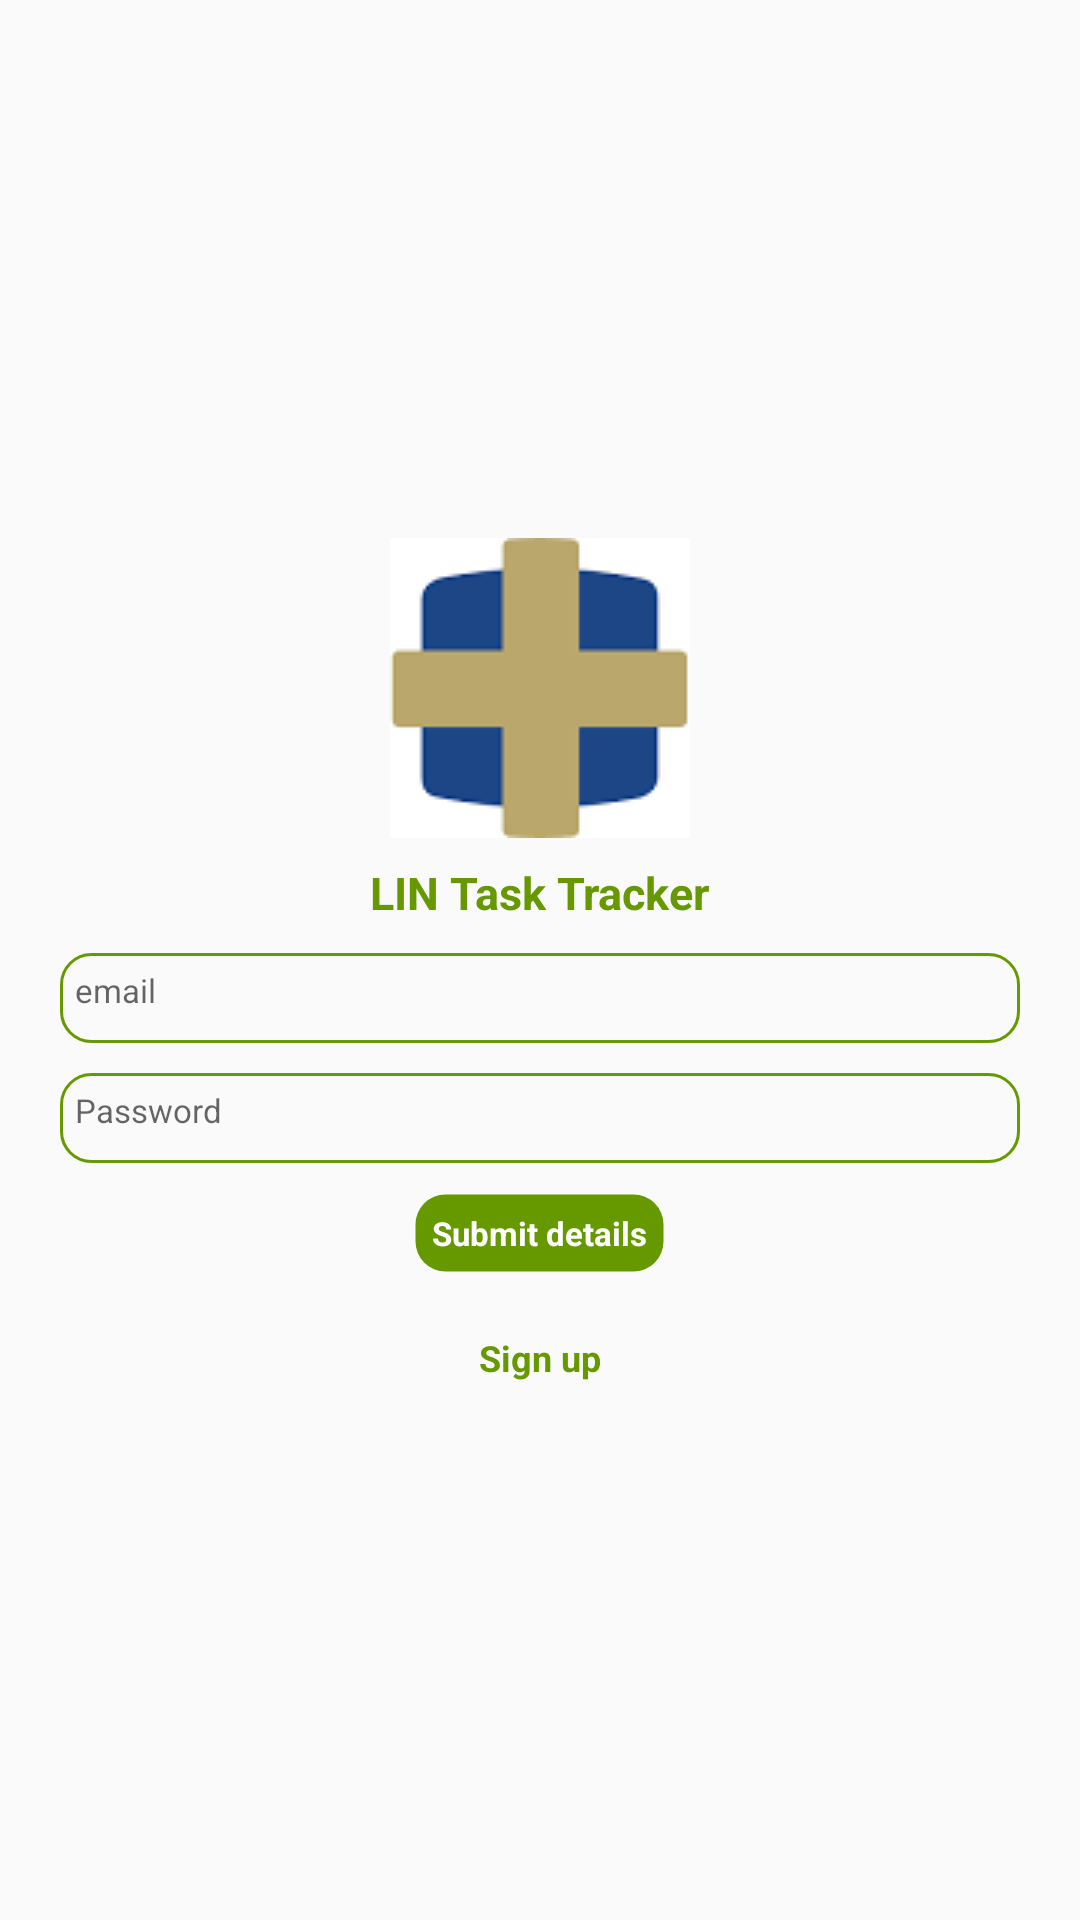

Write the Android layout XML for this screen, with the resource values it uses.
<!-- AndroidManifest.xml: application theme Theme.LukTaskTracker -->
<!-- res/layout/activity_login_layout.xml -->
<?xml version="1.0" encoding="utf-8"?>
<LinearLayout xmlns:android="http://schemas.android.com/apk/res/android"
    android:layout_width="match_parent"
    android:layout_height="match_parent"
    android:gravity="center"
    android:orientation="vertical">

    <LinearLayout
        android:layout_height="wrap_content"
        android:layout_width="wrap_content"
        android:orientation="horizontal"
        android:layout_marginBottom="8dp">

        <ImageView
            android:layout_width="wrap_content"
            android:layout_height="wrap_content"
            android:src="@drawable/logo1"/>
    </LinearLayout>
    <TextView
        android:layout_width="wrap_content"
        android:layout_height="wrap_content"
        android:textStyle="bold"
        android:textSize="15sp"
        android:textColor="@android:color/holo_green_dark"
        android:text="LIN Task Tracker"/>

    <EditText
        android:layout_width="match_parent"
        android:layout_height="30dp"
        android:id="@+id/username"
        android:background="@drawable/circleoutline"
        android:layout_marginTop="10dp"
        android:hint="email"
        android:textSize="11sp"
        android:padding="5dp"
        android:textColorHint="#99000000"
        android:gravity="top"
        android:layout_marginRight="20dp"
        android:layout_marginLeft="20dp"/>

    <EditText
        android:layout_width="match_parent"
        android:layout_height="30dp"
        android:background="@drawable/circleoutline"
        android:layout_marginTop="10dp"
        android:hint="Password"
        android:id="@+id/password"
        android:textSize="11sp"
        android:padding="5dp"
        android:textColorHint="#99000000"
        android:gravity="top"
        android:layout_marginRight="20dp"
        android:layout_marginLeft="20dp"/>

    <LinearLayout
        android:layout_width="wrap_content"
        android:layout_height="wrap_content"
        android:orientation="horizontal"
        android:layout_marginTop="10dp">
    <TextView
        android:layout_width="wrap_content"
        android:layout_height="wrap_content"
        android:textColor="@android:color/white"
        android:textSize="11sp"
        android:layout_gravity="left"
        android:padding="6dp"
        android:id="@+id/loginButton"
        android:text="Submit details"
        android:background="@drawable/color4_fill"
        android:textStyle="bold"
        android:layout_marginTop="10dp"
        android:layout_marginLeft="20dp"
        android:layout_marginRight="20dp"
        android:layout_marginBottom="10dp"/>
    </LinearLayout>

    <TextView
        android:layout_width="wrap_content"
        android:layout_height="wrap_content"
        android:textColor="@android:color/holo_green_dark"
        android:background="@android:color/transparent"
        android:id="@+id/signUp"
        android:text="Sign up"
        android:textStyle="bold"
        android:textSize="12sp"/>

</LinearLayout>
<!-- resources referenced by this layout -->
<resources>
  <!-- drawable circleoutline (drawable-v24) -->
  <?xml version="1.0" encoding="utf-8"?>
  <shape xmlns:android="http://schemas.android.com/apk/res/android" 
  android:shape="rectangle">
      <solid android:color="@android:color/transparent" />
      <stroke
          android:width="1dp"
          android:color="@android:color/holo_green_dark"
          />
      <corners android:bottomRightRadius="10dp"
          android:bottomLeftRadius="10dp"
          android:topRightRadius="10dp"
          android:topLeftRadius="10dp"/>
  
  
  </shape>
  <!-- drawable color4_fill (drawable-v24) -->
  <?xml version="1.0" encoding="utf-8"?>
  <shape xmlns:android="http://schemas.android.com/apk/res/android" 
  android:shape="rectangle">
      <solid android:color="@android:color/holo_green_dark" />
      <stroke
          android:width="1dp"
          android:color="@android:color/transparent"
          />
      <corners android:bottomRightRadius="10dp"
          android:bottomLeftRadius="10dp"
          android:topRightRadius="10dp"
          android:topLeftRadius="10dp"/>
  </shape>
  <!-- drawable logo1: png bitmap (drawable, 698 bytes) -->
  <style name="Theme.LukTaskTracker" parent="Theme.AppCompat.Light.DarkActionBar">
          
          <item name="colorPrimary">@color/purple_500</item>
          <item name="colorPrimaryDark">@color/purple_700</item>
          <item name="colorAccent">@color/teal_200</item>
          
      </style>
  <!-- not gathered from this repository: default colours our renderer supplied (Android Studio template values) -->
  <color name="purple_500">#FF6200EE</color>
  <color name="purple_700">#FF3700B3</color>
  <color name="teal_200">#FF03DAC5</color>
</resources>
